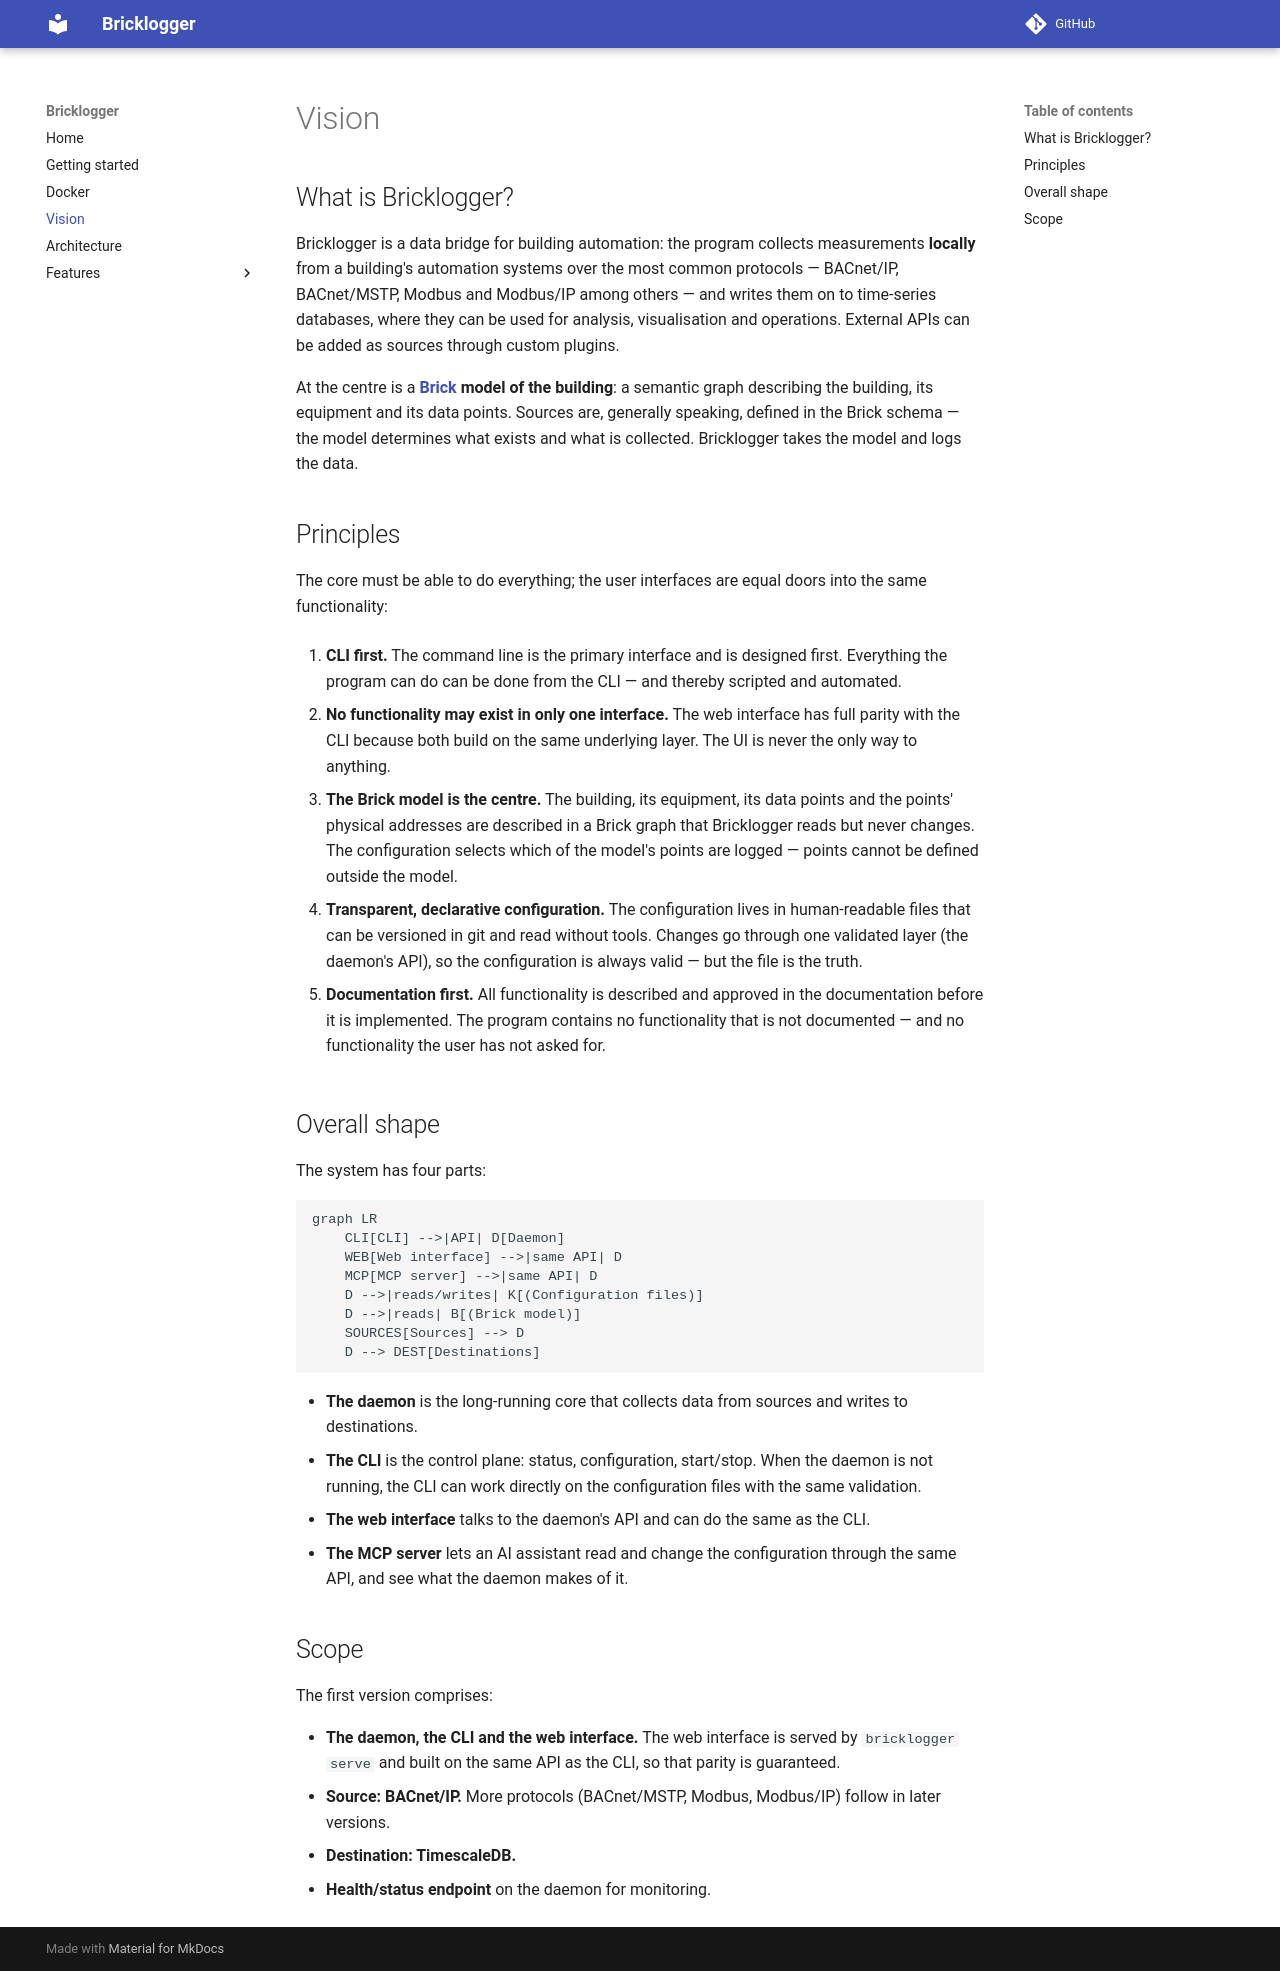

repository: CX1-ApS/bricklogger · page: vision/index.html · generator: mkdocs

# Vision

## What is Bricklogger?

Bricklogger is a data bridge for building automation: the program collects
measurements **locally** from a building's automation systems over the most
common protocols — BACnet/IP, BACnet/MSTP, Modbus and Modbus/IP among others —
and writes them on to time-series databases, where they can be used for
analysis, visualisation and operations. External APIs can be added as sources
through custom plugins.

At the centre is a **[Brick](https://brickschema.org/) model of the
building**: a semantic graph describing the building, its equipment and its
data points. Sources are, generally speaking, defined in the Brick schema — the
model determines what exists and what is collected. Bricklogger takes the model
and logs the data.

## Principles

The core must be able to do everything; the user interfaces are equal doors
into the same functionality:

1. **CLI first.** The command line is the primary interface and is designed
   first. Everything the program can do can be done from the CLI — and thereby
   scripted and automated.

2. **No functionality may exist in only one interface.** The web interface has
   full parity with the CLI because both build on the same underlying layer.
   The UI is never the only way to anything.

3. **The Brick model is the centre.** The building, its equipment, its data
   points and the points' physical addresses are described in a Brick graph
   that Bricklogger reads but never changes. The configuration selects which
   of the model's points are logged — points cannot be defined outside the
   model.

4. **Transparent, declarative configuration.** The configuration lives in
   human-readable files that can be versioned in git and read without tools.
   Changes go through one validated layer (the daemon's API), so the
   configuration is always valid — but the file is the truth.

5. **Documentation first.** All functionality is described and approved in the
   documentation before it is implemented. The program contains no
   functionality that is not documented — and no functionality the user has
   not asked for.

## Overall shape

The system has four parts:

```mermaid
graph LR
    CLI[CLI] -->|API| D[Daemon]
    WEB[Web interface] -->|same API| D
    MCP[MCP server] -->|same API| D
    D -->|reads/writes| K[(Configuration files)]
    D -->|reads| B[(Brick model)]
    SOURCES[Sources] --> D
    D --> DEST[Destinations]
```

- **The daemon** is the long-running core that collects data from sources and
  writes to destinations.
- **The CLI** is the control plane: status, configuration, start/stop. When the
  daemon is not running, the CLI can work directly on the configuration files
  with the same validation.
- **The web interface** talks to the daemon's API and can do the same as the
  CLI.
- **The MCP server** lets an AI assistant read and change the configuration
  through the same API, and see what the daemon makes of it.

## Scope

The first version comprises:

- **The daemon, the CLI and the web interface.** The web interface is served
  by `bricklogger serve` and built on the same API as the CLI, so that parity
  is guaranteed.
- **Source: BACnet/IP.** More protocols (BACnet/MSTP, Modbus, Modbus/IP)
  follow in later versions.
- **Destination: TimescaleDB.**
- **Health/status endpoint** on the daemon for monitoring.
